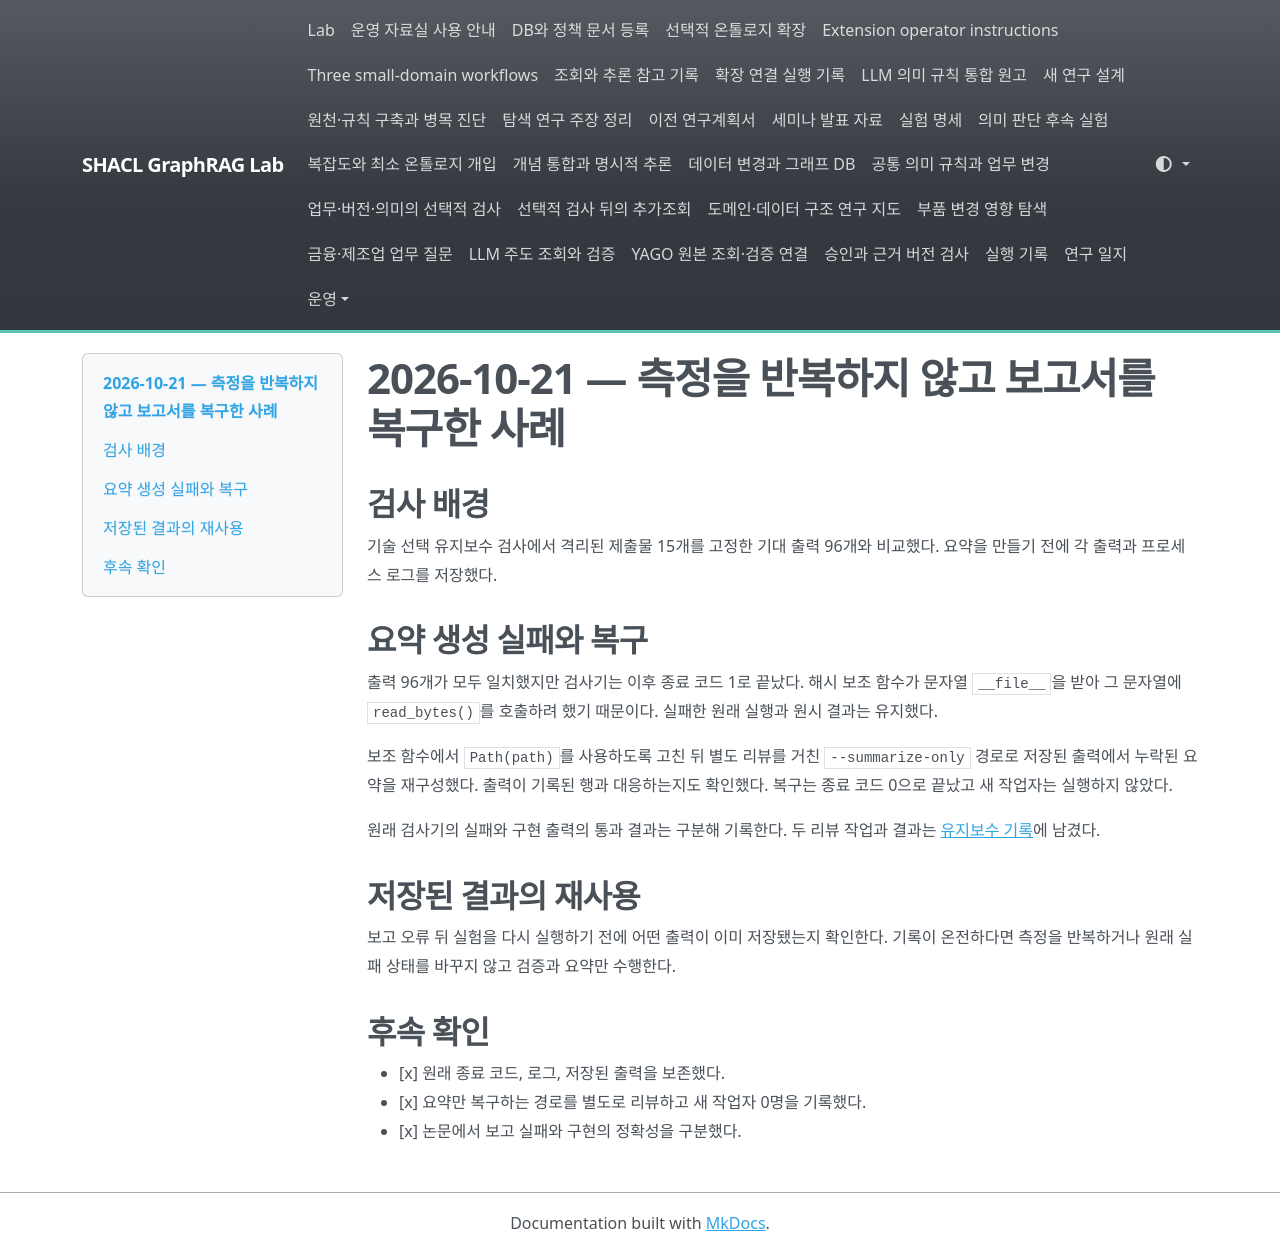

repository: shinysong/shacl-graphrag · page: lessons-learned/2026-10-21-summary-recovery/index.html · generator: mkdocs

# 2026-10-21 — 측정을 반복하지 않고 보고서를 복구한 사례

## 검사 배경

기술 선택 유지보수 검사에서 격리된 제출물 15개를 고정한 기대 출력 96개와 비교했다. 요약을 만들기 전에 각 출력과 프로세스 로그를 저장했다.

## 요약 생성 실패와 복구

출력 96개가 모두 일치했지만 검사기는 이후 종료 코드 1로 끝났다. 해시 보조 함수가 문자열 `__file__`을 받아 그 문자열에 `read_bytes()`를 호출하려 했기 때문이다. 실패한 원래 실행과 원시 결과는 유지했다.

보조 함수에서 `Path(path)`를 사용하도록 고친 뒤 별도 리뷰를 거친 `--summarize-only` 경로로 저장된 출력에서 누락된 요약을 재구성했다. 출력이 기록된 행과 대응하는지도 확인했다. 복구는 종료 코드 0으로 끝났고 새 작업자는 실행하지 않았다.

원래 검사기의 실패와 구현 출력의 통과 결과는 구분해 기록한다. 두 리뷰 작업과 결과는 [유지보수 기록](../experiments/records/20261021-technology-selection-maintenance.json)에 남겼다.

## 저장된 결과의 재사용

보고 오류 뒤 실험을 다시 실행하기 전에 어떤 출력이 이미 저장됐는지 확인한다. 기록이 온전하다면 측정을 반복하거나 원래 실패 상태를 바꾸지 않고 검증과 요약만 수행한다.

## 후속 확인

- [x] 원래 종료 코드, 로그, 저장된 출력을 보존했다.
- [x] 요약만 복구하는 경로를 별도로 리뷰하고 새 작업자 0명을 기록했다.
- [x] 논문에서 보고 실패와 구현의 정확성을 구분했다.
